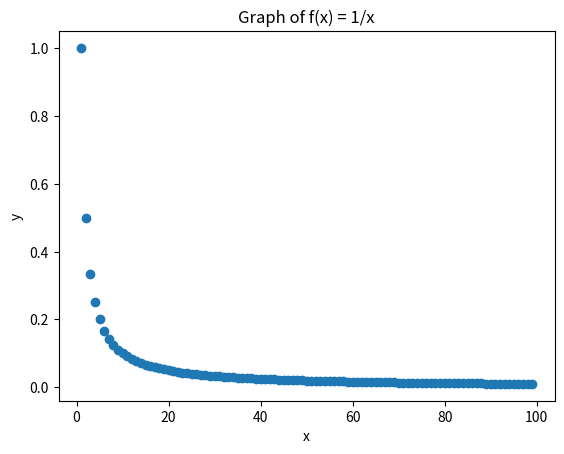

Recreate this plot in Python.
# the "numPy" library is used for mathematical operations
# the "matplotlib" library is for generating graphs
# the "pandas" library is for manipualting datasets

import matplotlib.pyplot as plt


# Specify a threshold level

e = 0.01

x_list = []
y_list = []

print(x_list)

x = 1
while 1/x > e:
    x_list.append(x)
    y_list.append(1/x)
    x = x + 1

plt.scatter(x= x_list, y = y_list)
plt.title("Graph of f(x) = 1/x")
plt.xlabel("x")
plt.ylabel("y")


# This code loops over the list of players
# and stops once 2 tennis players are found


list_sports = ["tennis","golf","golf","tennis","golf","golf"]

candidate_list = []
num_candidates = 0

index = 0
while num_candidates < 2:
    print(index)
    if(list_sports[index] == "tennis"):
        candidate_list.append(index)
        num_candidates = num_candidates + 1

    index = index + 1

print(candidate_list)


# Write down your code here






